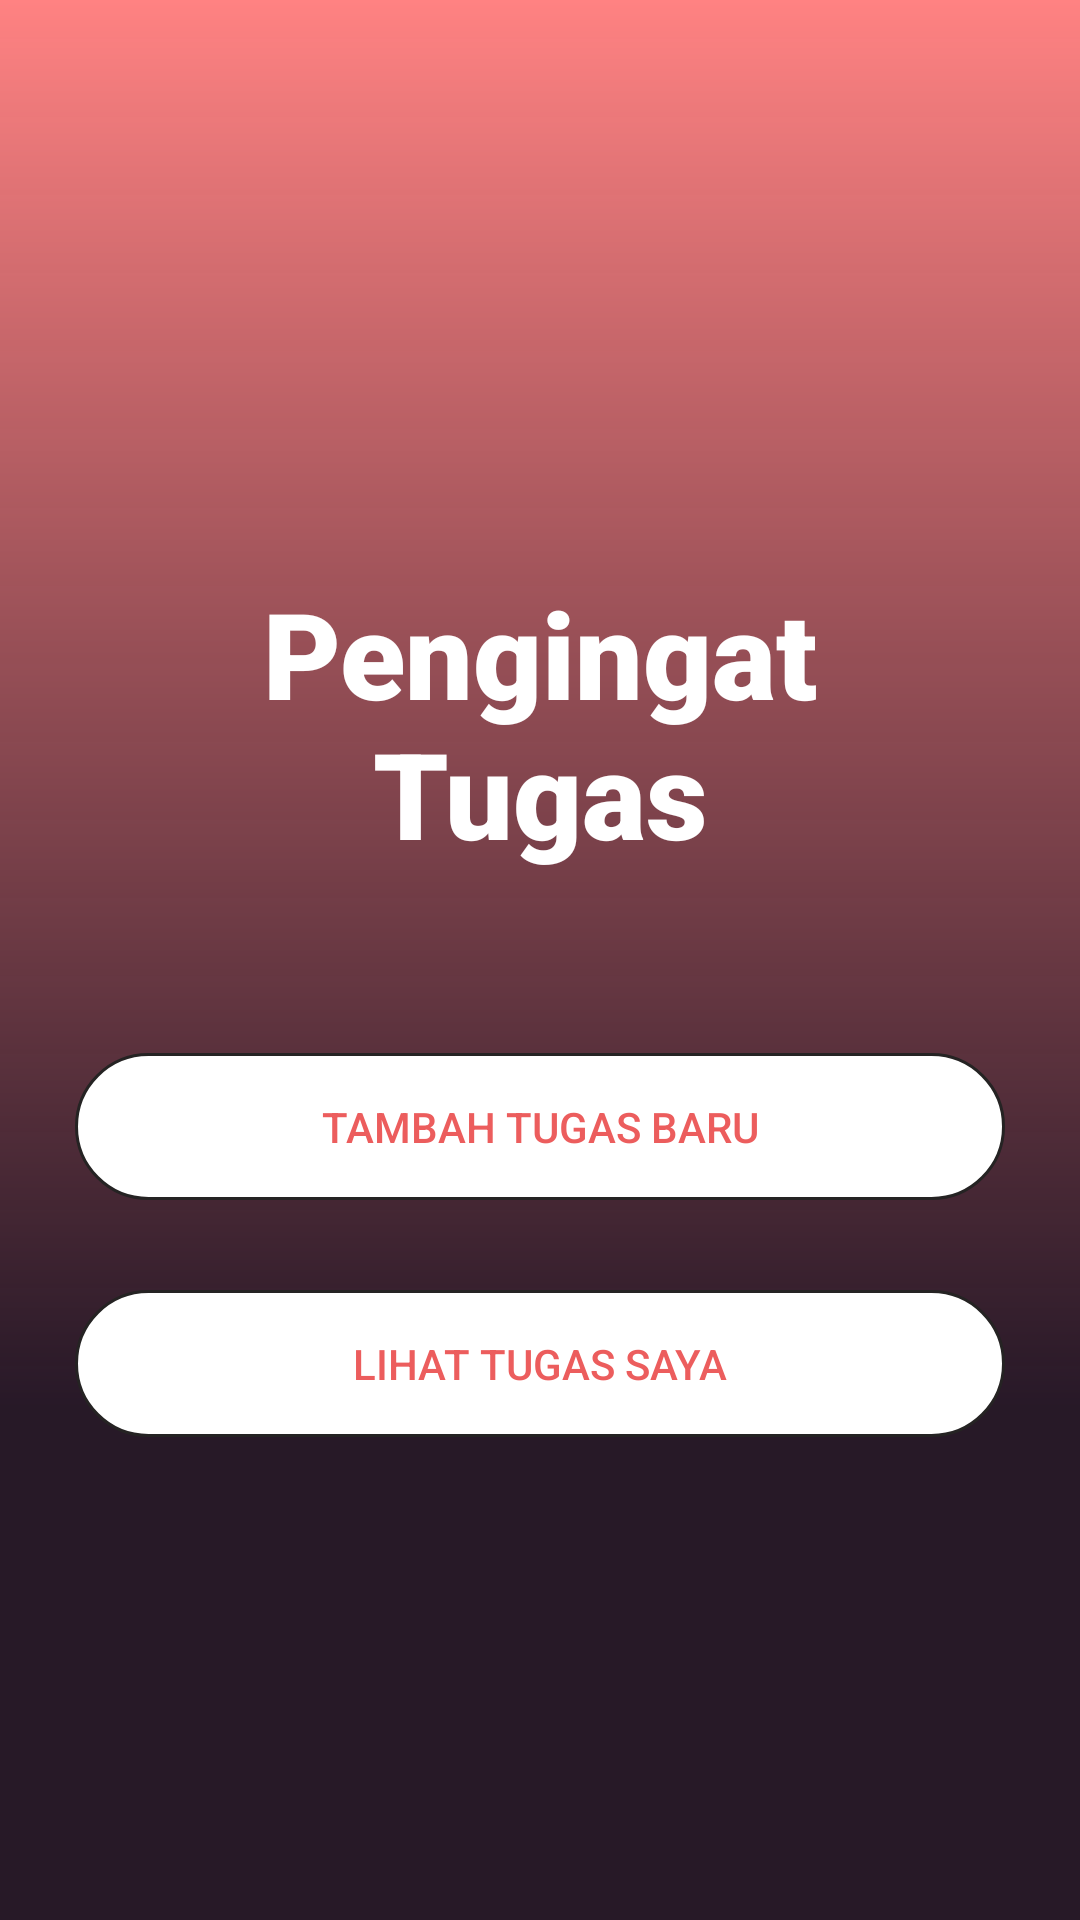

The Android layout XML behind this screen, and the referenced resources:
<!-- AndroidManifest.xml: application theme CustomTheme -->
<!-- res/layout/activity_main.xml -->
<?xml version="1.0" encoding="utf-8"?>
<LinearLayout xmlns:android="http://schemas.android.com/apk/res/android"
    xmlns:app="http://schemas.android.com/apk/res-auto"
    xmlns:tools="http://schemas.android.com/tools"
    android:layout_width="match_parent"
    android:layout_height="match_parent"
    android:layout_gravity="center"
    android:gravity="center"
    android:orientation="vertical"
    android:background="@drawable/background"
    tools:context="com.pandai.pengingattugas.MainActivity">

    <TextView
        android:layout_width="wrap_content"
        android:layout_height="wrap_content"
        android:layout_margin="50dp"
        android:fontFamily="sans-serif-black"
        android:text="Pengingat Tugas"
        android:textAlignment="center"
        android:textColor="#ffffff"
        android:textSize="40dp"
        android:textStyle="normal" />

    <LinearLayout
        android:layout_width="match_parent"
        android:layout_height="wrap_content"
        android:gravity="center"
        android:layout_gravity="center"
        android:layout_marginBottom="20dp"
        android:layout_marginTop="10dp">

        <Button
            android:id="@+id/buttonTambahTugas"
            style="?android:attr/borderlessButtonStyle"
            android:layout_width="310dp"
            android:layout_height="wrap_content"
            android:layout_gravity="center"
            android:background="@drawable/radius_border_button"
            android:onClick="openAddModifyTask"
            android:paddingHorizontal="70dp"
            android:paddingVertical="15dp"
            android:text="Tambah Tugas Baru"
            android:textColor="@drawable/radius_border_button_text" />
    </LinearLayout>

    <LinearLayout
        android:layout_width="match_parent"
        android:layout_height="wrap_content"
        android:gravity="center"
        android:layout_gravity="center"
        android:layout_marginBottom="20dp"
        android:layout_marginTop="10dp">

        <Button
            android:id="@+id/buttonListTugas"
            style="?android:attr/borderlessButtonStyle"
            android:layout_width="310dp"
            android:layout_height="wrap_content"
            android:layout_gravity="center"
            android:background="@drawable/radius_border_button"
            android:onClick="CheckMyTaskView"
            android:paddingHorizontal="70dp"
            android:paddingVertical="15dp"
            android:text="Lihat Tugas Saya"
            android:textColor="@drawable/radius_border_button_text" />
    </LinearLayout>

</LinearLayout>

    
<!-- resources referenced by this layout -->
<resources>
  <!-- drawable background: png bitmap (drawable, 43596 bytes) -->
  <!-- drawable radius_border_button (drawable) -->
  <?xml version="1.0" encoding="utf-8"?>
  <selector xmlns:android="http://schemas.android.com/apk/res/android" >
      <item android:state_pressed="true" >
          <shape android:shape="rectangle"  >
              <corners android:radius="90dip" />
              <stroke android:width="1dip" android:color="#444444" />
              <solid android:color="#FFFFFF"/>
          </shape>
      </item>
      <item >
          <shape android:shape="rectangle"  >
              <corners android:radius="90dip" />
              <stroke android:width="1dip" android:color="#252323" />
              <solid android:color="#FFFFFF"/>
          </shape>
      </item>
  </selector>
  <!-- drawable radius_border_button_text (drawable) -->
  <selector xmlns:android="http://schemas.android.com/apk/res/android">
      <item android:state_pressed="true"
          android:color="#444444" />
  
      
      <item android:color="#EC5D5D" />
  
  </selector>
  <style name="CustomTheme" parent="Theme.AppCompat.Light.NoActionBar">
          <item name="colorPrimary">@color/colorPrimary</item>
          <item name="colorPrimaryDark">@color/colorPrimaryDark</item>
          <item name="colorAccent">@color/colorAccent</item>
      </style>
  <color name="colorPrimary">#FFFFFF</color>
  <color name="colorPrimaryDark">#FFFFFF</color>
  <color name="colorAccent">#252323</color>
</resources>
